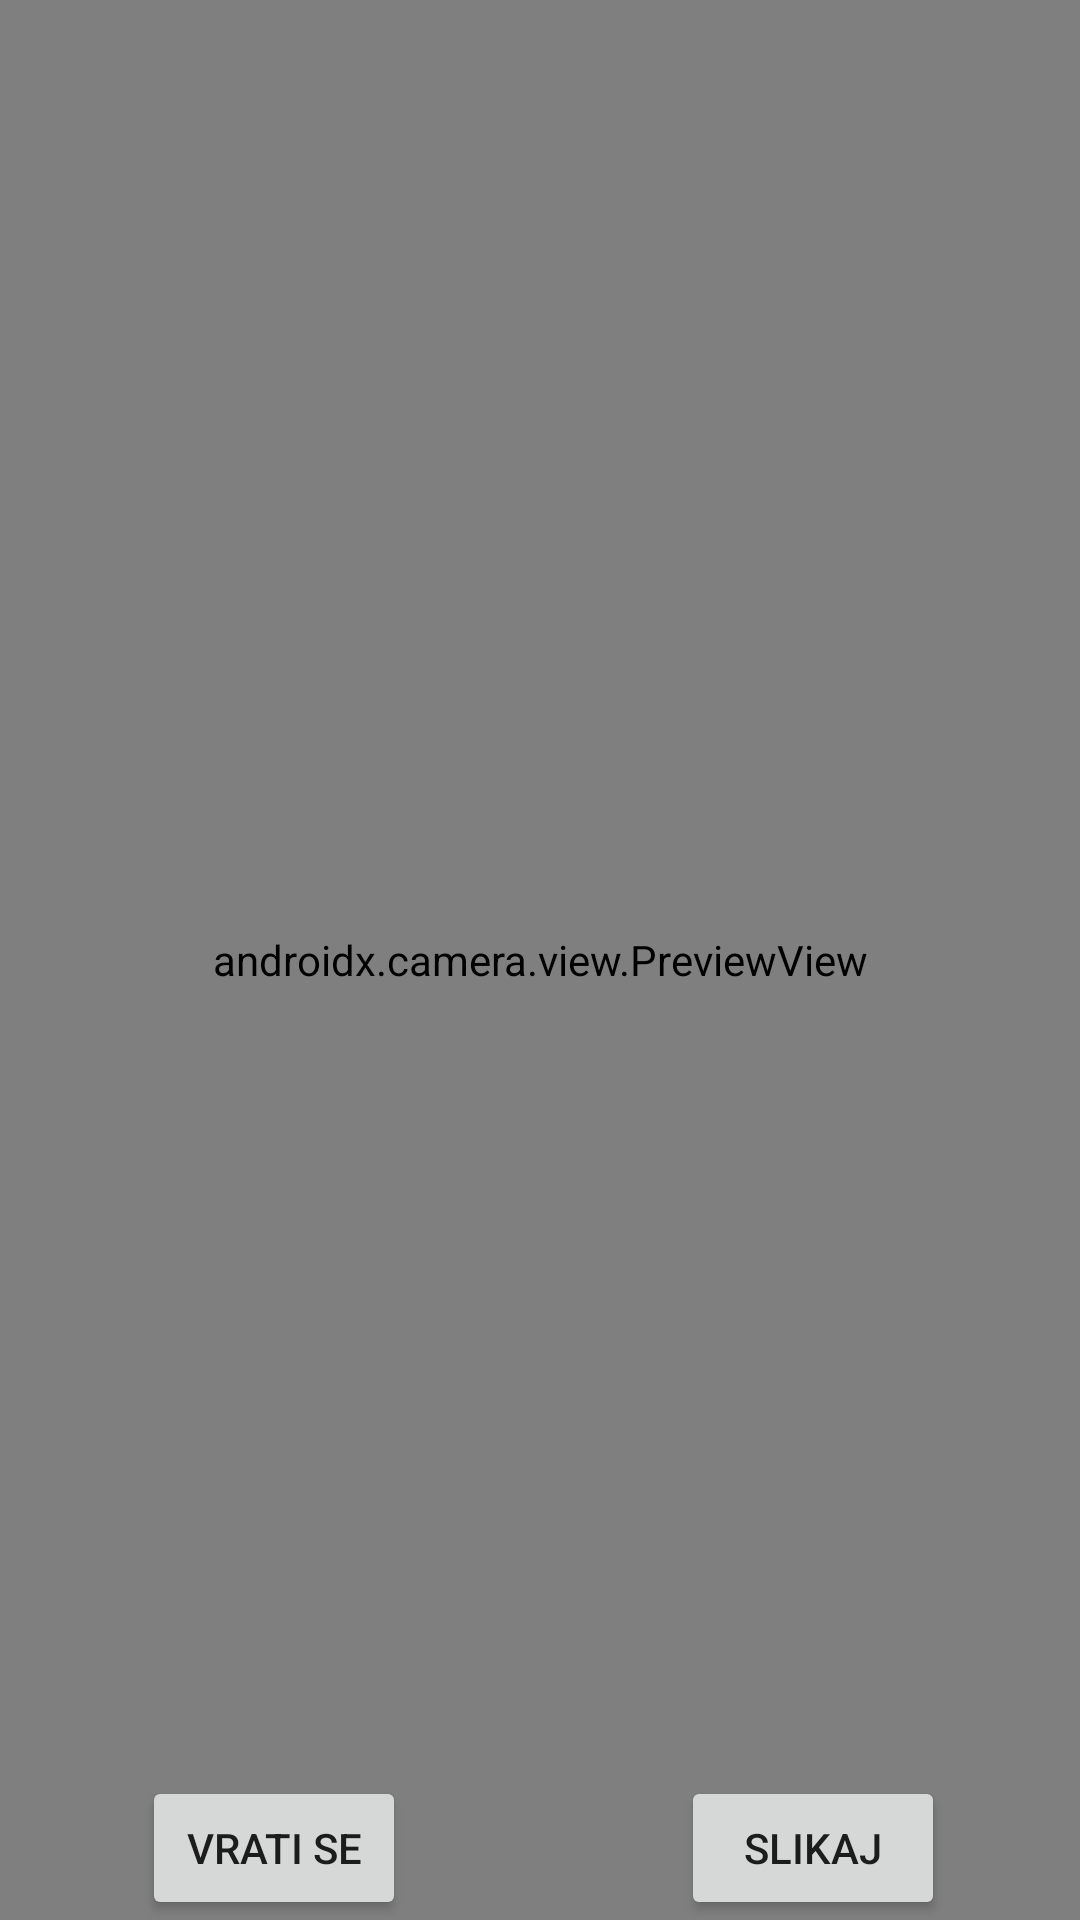

Reconstruct the res/layout file that produces this screen, plus the resources it refers to.
<!-- AndroidManifest.xml: application theme Theme.SeptabilApp -->
<!-- res/layout/activity_slikajdokument.xml -->
<?xml version="1.0" encoding="utf-8"?>
<androidx.constraintlayout.widget.ConstraintLayout xmlns:android="http://schemas.android.com/apk/res/android"
    xmlns:app="http://schemas.android.com/apk/res-auto"
    xmlns:tools="http://schemas.android.com/tools"
    android:layout_width="match_parent"
    android:layout_height="match_parent"
    tools:context=".cameraActivities.SlikajDokument">

    <androidx.camera.view.PreviewView
        android:id="@+id/viewFinder"
        android:layout_width="match_parent"
        android:layout_height="match_parent" />

    <Button
        android:id="@+id/SlikajButton"
        android:layout_width="wrap_content"
        android:layout_height="wrap_content"
        android:layout_marginTop="40dp"
        android:text="SLIKAJ"
        app:layout_constraintBottom_toBottomOf="parent"
        app:layout_constraintEnd_toEndOf="parent"
        app:layout_constraintHorizontal_bias="0.835"
        app:layout_constraintStart_toStartOf="parent"
        app:layout_constraintTop_toBottomOf="@+id/SlikajWind"
        app:layout_constraintVertical_bias="0.007" />

    <Button
        android:id="@+id/VratiSeButton"
        android:layout_width="wrap_content"
        android:layout_height="wrap_content"
        android:layout_marginTop="41dp"
        android:text="Vrati Se"
        app:layout_constraintBottom_toBottomOf="parent"
        app:layout_constraintEnd_toEndOf="parent"
        app:layout_constraintHorizontal_bias="0.174"
        app:layout_constraintStart_toStartOf="parent"
        app:layout_constraintTop_toBottomOf="@+id/SlikajWind"
        app:layout_constraintVertical_bias="0.0" />
</androidx.constraintlayout.widget.ConstraintLayout>
<!-- resources referenced by this layout -->
<resources>
  <style name="Theme.SeptabilApp" parent="Theme.MaterialComponents.DayNight.DarkActionBar">
          
          <item name="colorPrimary">@color/purple_500</item>
          <item name="colorPrimaryVariant">@color/purple_700</item>
          <item name="colorOnPrimary">@color/white</item>
          
          <item name="colorSecondary">@color/teal_200</item>
          <item name="colorSecondaryVariant">@color/teal_700</item>
          <item name="colorOnSecondary">@color/black</item>
          
          <item name="android:statusBarColor" tools:targetApi="l">?attr/colorPrimaryVariant</item>
          
      </style>
  <color name="purple_500">#FF6200EE</color>
  <color name="purple_700">#FF3700B3</color>
  <color name="white">#FFFFFFFF</color>
  <color name="teal_200">#FF03DAC5</color>
  <color name="teal_700">#FF018786</color>
  <color name="black">#FF000000</color>
</resources>
